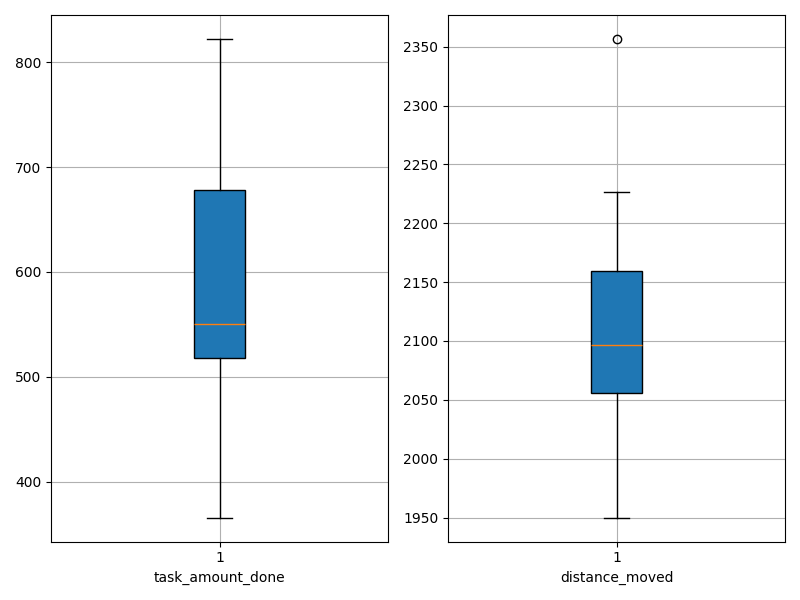

Source data for this figure (header and first rows):
agent_id, task_amount_done, distance_moved
0, 695.0, 2094
1, 386.0, 2357
2, 510.0, 2050
3, 626.0, 2075
4, 822.0, 2013
5, 765.0, 1950
6, 545.0, 2113
7, 544.0, 2100
8, 366.0, 2226
9, 556.0, 2175
